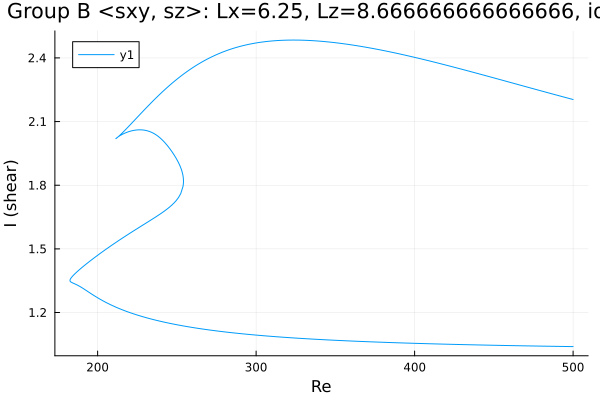

The data file committed next to this chart (first rows):
Re, shear
500.0, 2.204
499.8, 2.204
498.4, 2.207
497, 2.21
495.6, 2.213
494.1, 2.216
492.7, 2.219
491.3, 2.221
489.9, 2.224
488.5, 2.227
487.1, 2.23
485.7, 2.233
484.2, 2.236
482.8, 2.239
481.4, 2.241
480, 2.244
478.6, 2.247
477.2, 2.25
475.8, 2.253
474.3, 2.256
472.9, 2.259
471.5, 2.262
470.1, 2.265
468.7, 2.268
467.3, 2.27
465.9, 2.273
464.4, 2.276
463, 2.279
461.6, 2.282
460.2, 2.285
458.8, 2.288
457.4, 2.291
456, 2.294
454.5, 2.297
453.4, 2.299
452, 2.302
450.6, 2.305
449.2, 2.308
447.7, 2.31
446.3, 2.313
444.9, 2.316
443.5, 2.319
442.1, 2.322
440.7, 2.325
439.3, 2.328
437.8, 2.331
436.4, 2.333
435, 2.336
433.6, 2.339
432.2, 2.342
430.8, 2.345
429.4, 2.347
427.9, 2.35
426.5, 2.353
425.1, 2.356
423.7, 2.359
422.3, 2.361
420.9, 2.364
419.5, 2.367
418, 2.37
... 607 more rows
